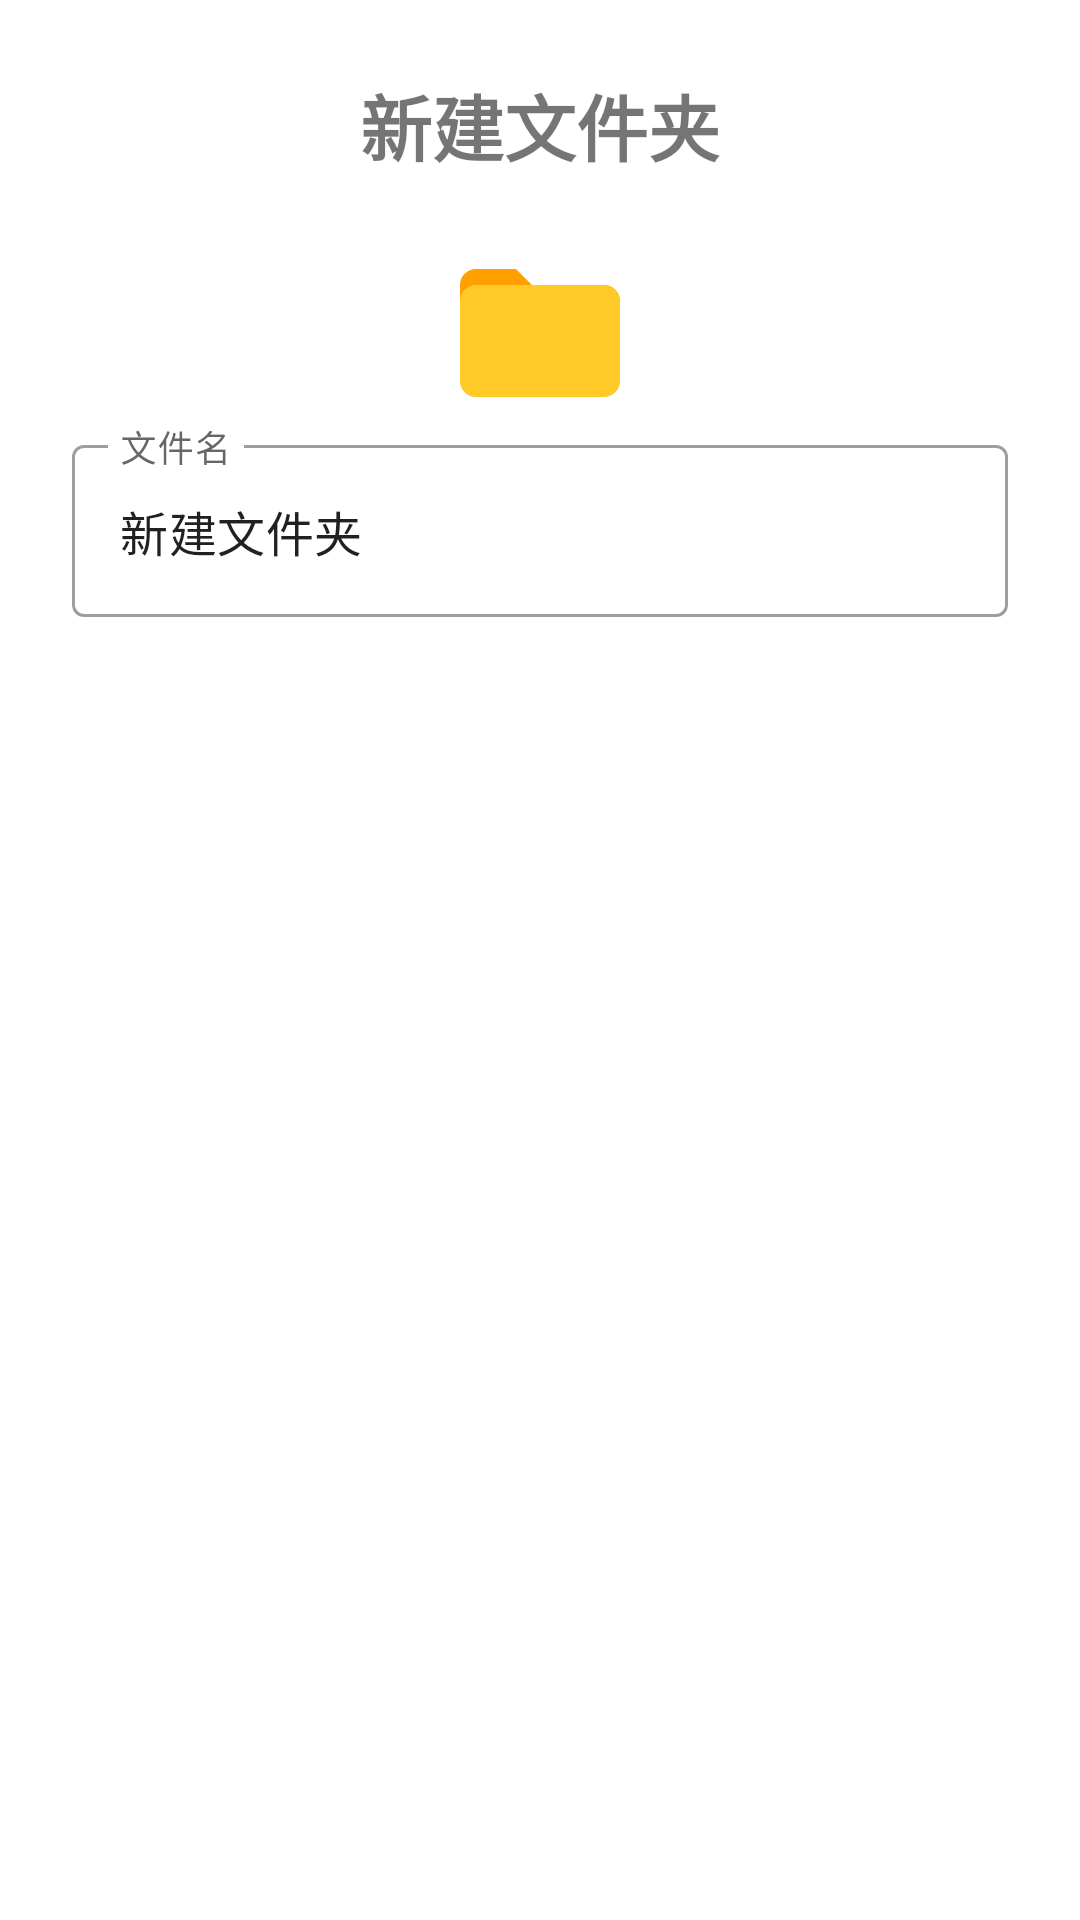

Write the Android layout XML for this screen, with the resource values it uses.
<!-- AndroidManifest.xml: application theme AppTheme -->
<!-- res/layout/module_dialog_create_folder.xml -->
<?xml version="1.0" encoding="utf-8"?>
<LinearLayout xmlns:android="http://schemas.android.com/apk/res/android"
    xmlns:app="http://schemas.android.com/apk/res-auto"
    android:layout_width="match_parent"
    android:layout_height="wrap_content"
    android:orientation="vertical"
    android:padding="24dp">

    <TextView
        android:id="@+id/operateDesc"
        android:layout_width="match_parent"
        android:layout_height="wrap_content"
        android:layout_marginBottom="20dp"
        android:text="新建文件夹"
        android:textAlignment="center"
        android:textSize="24sp"
        android:textStyle="bold" />

    <androidx.appcompat.widget.AppCompatImageView
        android:id="@+id/fileCover"
        android:layout_width="64dp"
        android:layout_height="64dp"
        android:layout_gravity="center_horizontal"
        android:src="@drawable/ic_file_type_folder" />

    
    
    
    
    
    
    

    
    
    
    
    
    

    

    <com.google.android.material.textfield.TextInputLayout
        android:id="@+id/tilFolderName"
        style="@style/Widget.MaterialComponents.TextInputLayout.OutlinedBox"
        android:layout_width="match_parent"
        android:layout_height="wrap_content"
        android:hint="文件名"
        app:errorEnabled="true"
        app:suffixTextColor="@color/gray">

        <com.google.android.material.textfield.TextInputEditText
            android:id="@+id/etFolderName"
            android:layout_width="match_parent"
            android:layout_height="wrap_content"
            android:inputType="text"
            android:text="新建文件夹"
            android:maxLines="1"
            android:singleLine="true" />

    </com.google.android.material.textfield.TextInputLayout>

</LinearLayout>
<!-- resources referenced by this layout -->
<resources>
  <color name="gray">#999999</color>
  <!-- drawable ic_file_type_folder (drawable) -->
  <vector xmlns:android="http://schemas.android.com/apk/res/android"
      android:width="48dp"
      android:height="48dp"
      android:viewportWidth="1024"
      android:viewportHeight="1024">
    <path
        android:pathData="M853.3,256H469.3l-85.3,-85.3H170.7c-46.9,0 -85.3,38.4 -85.3,85.3v170.7h853.3v-85.3c0,-46.9 -38.4,-85.3 -85.3,-85.3z"
        android:fillColor="#FFA000"/>
    <path
        android:pathData="M853.3,256H170.7c-46.9,0 -85.3,38.4 -85.3,85.3v426.7c0,46.9 38.4,85.3 85.3,85.3h682.7c46.9,0 85.3,-38.4 85.3,-85.3V341.3c0,-46.9 -38.4,-85.3 -85.3,-85.3z"
        android:fillColor="#FFCA28"/>
  </vector>
</resources>
